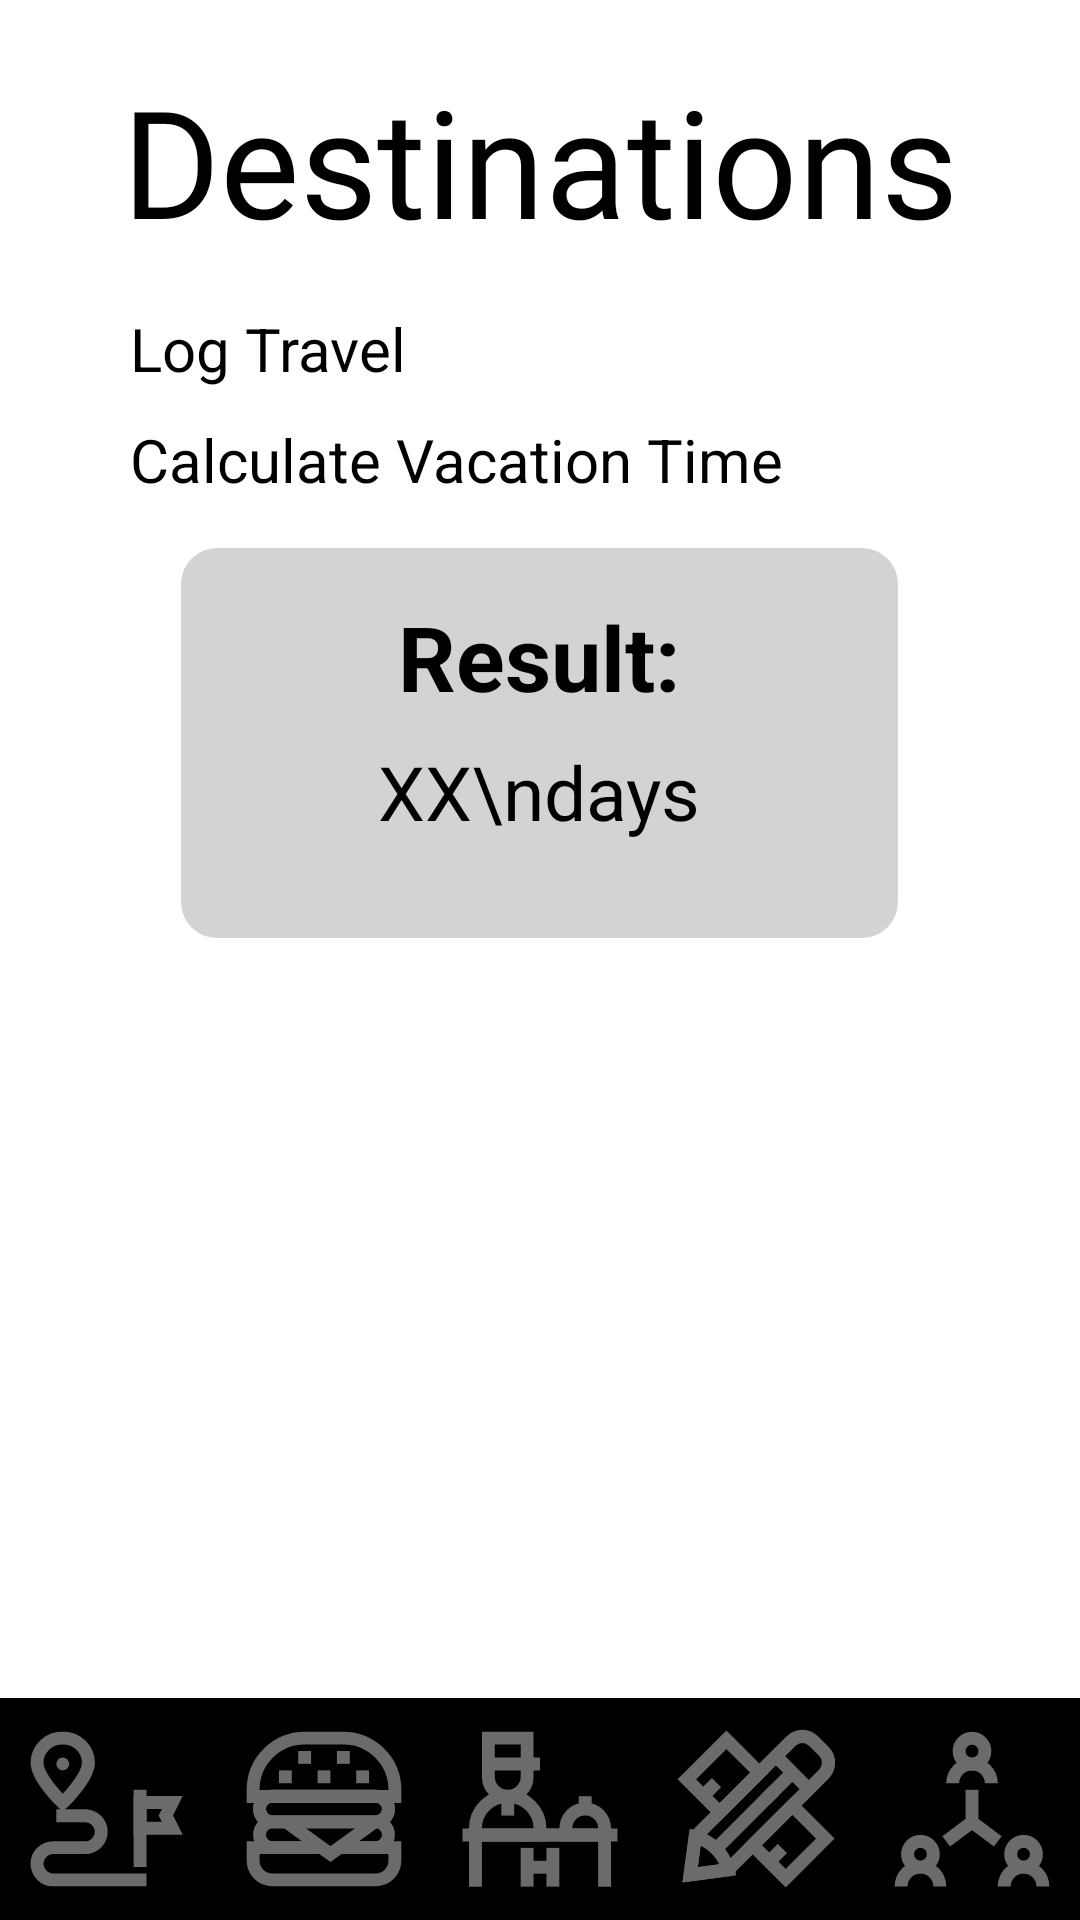

Layout XML and referenced resources for this Android screen:
<!-- AndroidManifest.xml: application theme Theme.SprintProject -->
<!-- res/layout/activity_destinations.xml -->
<?xml version="1.0" encoding="utf-8"?>
<androidx.constraintlayout.widget.ConstraintLayout xmlns:android="http://schemas.android.com/apk/res/android"
    xmlns:app="http://schemas.android.com/apk/res-auto"
    android:layout_width="match_parent"
    android:layout_height="match_parent" >

    <ScrollView
        android:id="@+id/destinationsSV"
        android:layout_width="match_parent"
        android:layout_height="0dp"
        app:layout_constraintTop_toTopOf="parent"
        app:layout_constraintBottom_toTopOf="@id/navigationBarLL">

        <LinearLayout
            android:id="@+id/buttonsLL"
            android:layout_width="match_parent"
            android:layout_height="wrap_content"
            android:layout_marginTop="20dp"
            android:orientation="vertical"
            app:layout_constraintEnd_toEndOf="parent"
            app:layout_constraintStart_toStartOf="parent"
            app:layout_constraintTop_toBottomOf="@id/destinationsTV">

            <TextView
                android:id="@+id/destinationsTV"
                android:layout_width="match_parent"
                android:layout_height="wrap_content"
                android:layout_marginBottom="16dp"
                android:fontFamily="@font/coolvetica"
                android:gravity="center"
                android:text="Destinations"
                android:textSize="50sp" />

            
            <Button
                android:id="@+id/logTravelButton"
                android:layout_width="273dp"
                android:layout_height="wrap_content"
                android:layout_gravity="center"
                android:layout_marginBottom="10dp"
                android:backgroundTint="@color/bluegray"
                android:text="Log Travel"
                android:textSize="20sp" />


            
            <Button
                android:id="@+id/calcVacationTimeButton"
                android:layout_width="273dp"
                android:layout_height="wrap_content"
                android:layout_gravity="center"
                android:backgroundTint="@color/bluegray"
                android:text="Calculate Vacation Time"
                android:textSize="20sp" />

            <EditText
                android:id="@+id/startDateET"
                android:layout_width="200dp"
                android:layout_height="wrap_content"
                android:layout_gravity="center"
                android:layout_marginTop="10dp"
                android:layout_marginBottom="16dp"
                android:hint="Start Date (YYYY-MM-DD)"
                android:inputType="date"
                android:padding="10dp"
                android:textSize="15dp"
                android:visibility="gone" />

            <EditText
                android:id="@+id/endDateET"
                android:layout_width="200dp"
                android:layout_height="wrap_content"
                android:layout_gravity="center"
                android:layout_marginBottom="16dp"
                android:hint="End Date (YYYY-MM-DD)"
                android:inputType="date"
                android:padding="10dp"
                android:textSize="15dp"
                android:visibility="gone" />

            <EditText
                android:id="@+id/durationET"
                android:layout_width="200dp"
                android:layout_height="wrap_content"
                android:layout_gravity="center"
                android:layout_marginBottom="10dp"
                android:hint="Duration (Days)"
                android:inputType="number"
                android:padding="10dp"
                android:textSize="15dp"
                android:visibility="gone" />

            <Button
                android:id="@+id/calculateButton"
                android:layout_width="200dp"
                android:layout_height="40dp"
                android:layout_gravity="center"
                android:layout_marginBottom="16dp"
                android:backgroundTint="@color/bluegray"
                android:text="Calculate"
                android:textSize="15sp"
                android:visibility="gone" />

            
            <LinearLayout
                android:id="@+id/resultLayout"
                android:layout_width="239dp"
                android:layout_height="wrap_content"
                android:layout_gravity="center"
                android:layout_margin="16dp"
                android:background="@drawable/result_background"
                android:gravity="center"
                android:orientation="vertical"
                android:padding="16dp"
                android:visibility="visible">

                
                <TextView
                    android:id="@+id/resultTitle"
                    android:layout_width="wrap_content"
                    android:layout_height="wrap_content"
                    android:layout_marginBottom="8dp"
                    android:text="Result:"
                    android:textSize="30sp"
                    android:textStyle="bold" />

                
                <TextView
                    android:id="@+id/resultText"
                    android:layout_width="wrap_content"
                    android:layout_height="wrap_content"
                    android:layout_marginBottom="16dp"
                    android:gravity="center"
                    android:text="XX\ndays"
                    android:textSize="25sp" />

            </LinearLayout>

            
            <androidx.recyclerview.widget.RecyclerView
                    android:id="@+id/recyclerView"
                android:layout_width="match_parent"
                android:layout_height="0dp"
                android:layout_weight="1"
                android:layout_marginTop="16dp"
                android:clipToPadding="false"
                android:paddingBottom="16dp"
                android:scrollbars="vertical" />
        </LinearLayout>
    </ScrollView>

    
    <LinearLayout
        android:id="@+id/navigationBarLL"
        android:layout_width="match_parent"
        android:layout_height="wrap_content"
        android:background="#000000"
        android:paddingVertical="10dp"
        app:layout_constraintEnd_toEndOf="parent"
        app:layout_constraintBottom_toBottomOf="parent" >

        
        <ImageButton
            android:id="@+id/destinationsButton"
            android:layout_width="0dp"
            android:layout_height="wrap_content"
            android:background="@null"
            android:src="@drawable/ic_destinations"
            android:layout_weight="1"
            app:tint="@color/lightBluegray" />

        
        <ImageButton
            android:id="@+id/diningEstablishmentsButton"
            android:layout_width="0dp"
            android:layout_height="wrap_content"
            android:background="@null"
            android:src="@drawable/ic_dining_establishments"
            android:layout_weight="1"
            app:tint="#35464b" />

        
        <ImageButton
            android:id="@+id/accommodationsButton"
            android:layout_width="0dp"
            android:layout_height="wrap_content"
            android:background="@null"
            android:src="@drawable/ic_accommodations"
            android:layout_weight="1"
            app:tint="#35464b" />

        
        <ImageButton
            android:id="@+id/logisticsButton"
            android:layout_width="0dp"
            android:layout_height="wrap_content"
            android:background="@null"
            android:src="@drawable/ic_logistics"
            android:layout_weight="1"
            app:tint="#35464b" />

        
        <ImageButton
            android:id="@+id/travelCommunityButton"
            android:layout_width="0dp"
            android:layout_height="wrap_content"
            android:background="@null"
            android:src="@drawable/ic_travel_community"
            android:layout_weight="1"
            app:tint="#35464b" />
    </LinearLayout>



</androidx.constraintlayout.widget.ConstraintLayout>
<!-- resources referenced by this layout -->
<resources>
  <color name="bluegray">#659dab</color>
  <color name="lightBluegray">#94adb3</color>
  <!-- drawable ic_destinations (drawable) -->
  <vector xmlns:android="http://schemas.android.com/apk/res/android" android:height="54dp" android:viewportHeight="24" android:viewportWidth="24" android:width="54dp">
        
      <path android:fillColor="#00000000" android:pathData="M9.11,5.08c0,2.39 -3.81,6 -3.81,6s-3.82,-3.58 -3.82,-6A3.7,3.7 0,0 1,5.3 1.5,3.7 3.7,0 0,1 9.11,5.08Z" android:strokeColor="#6b6b6b" android:strokeWidth="1.91"/>
        
      <path android:fillColor="#6b6b6b" android:pathData="M5.3,5.32m-0.95,0a0.95,0.95 0,1 1,1.9 0a0.95,0.95 0,1 1,-1.9 0"/>
        
      <path android:fillColor="#00000000" android:pathData="M4.34,13h4.3A2.39,2.39 0,0 1,11 15.34h0a2.39,2.39 0,0 1,-2.38 2.39H3.86a2.39,2.39 0,0 0,-2.38 2.38h0A2.39,2.39 0,0 0,3.86 22.5H17.7" android:strokeColor="#6b6b6b" android:strokeWidth="1.91"/>
        
      <path android:fillColor="#00000000" android:pathData="M16.75,9.14L16.75,20.59" android:strokeColor="#6b6b6b" android:strokeWidth="1.91"/>
        
      <path android:fillColor="#00000000" android:pathData="M16.75,14.86l4.77,0l-0.95,-1.9l0.95,-1.92l-4.77,0l0,3.82z" android:strokeColor="#6b6b6b" android:strokeWidth="1.91"/>
      
  </vector>
  <!-- drawable ic_travel_community (drawable) -->
  <vector xmlns:android="http://schemas.android.com/apk/res/android" android:height="54dp" android:viewportHeight="24" android:viewportWidth="24" android:width="54dp">
        
      <path android:fillColor="#00000000" android:pathData="M12,3.43m-1.91,0a1.91,1.91 0,1 1,3.82 0a1.91,1.91 0,1 1,-3.82 0" android:strokeColor="#6b6b6b" android:strokeWidth="1.91"/>
        
      <path android:fillColor="#00000000" android:pathData="M9.14,8.2h0A2.86,2.86 0,0 1,12 5.34h0A2.86,2.86 0,0 1,14.86 8.2h0" android:strokeColor="#6b6b6b" android:strokeWidth="1.91"/>
        
      <path android:fillColor="#00000000" android:pathData="M19.64,18.7m-1.91,0a1.91,1.91 0,1 1,3.82 0a1.91,1.91 0,1 1,-3.82 0" android:strokeColor="#6b6b6b" android:strokeWidth="1.91"/>
        
      <path android:fillColor="#00000000" android:pathData="M16.77,23.48h0a2.87,2.87 0,0 1,2.87 -2.87h0a2.87,2.87 0,0 1,2.86 2.87h0" android:strokeColor="#6b6b6b" android:strokeWidth="1.91"/>
        
      <path android:fillColor="#00000000" android:pathData="M4.36,18.7m-1.91,0a1.91,1.91 0,1 1,3.82 0a1.91,1.91 0,1 1,-3.82 0" android:strokeColor="#6b6b6b" android:strokeWidth="1.91"/>
        
      <path android:fillColor="#00000000" android:pathData="M1.5,23.48h0a2.87,2.87 0,0 1,2.86 -2.87h0a2.87,2.87 0,0 1,2.87 2.87h0" android:strokeColor="#6b6b6b" android:strokeWidth="1.91"/>
        
      <path android:fillColor="#00000000" android:pathData="M12,9.16L12,13.93" android:strokeColor="#6b6b6b" android:strokeWidth="1.91"/>
        
      <path android:fillColor="#00000000" android:pathData="M8.18,16.8l3.82,-2.87l3.82,2.87" android:strokeColor="#6b6b6b" android:strokeWidth="1.91"/>
      
  </vector>
  <!-- drawable result_background (drawable) -->
  <?xml version="1.0" encoding="utf-8"?>
  <shape xmlns:android="http://schemas.android.com/apk/res/android">
      <solid android:color="@color/lightGray" /> 
      <corners android:radius="12dp" />
      <padding android:left="16dp" android:top="16dp" android:right="16dp" android:bottom="16dp" />
  </shape>
  <color name="lightGray">#D3D3D3</color>
</resources>
